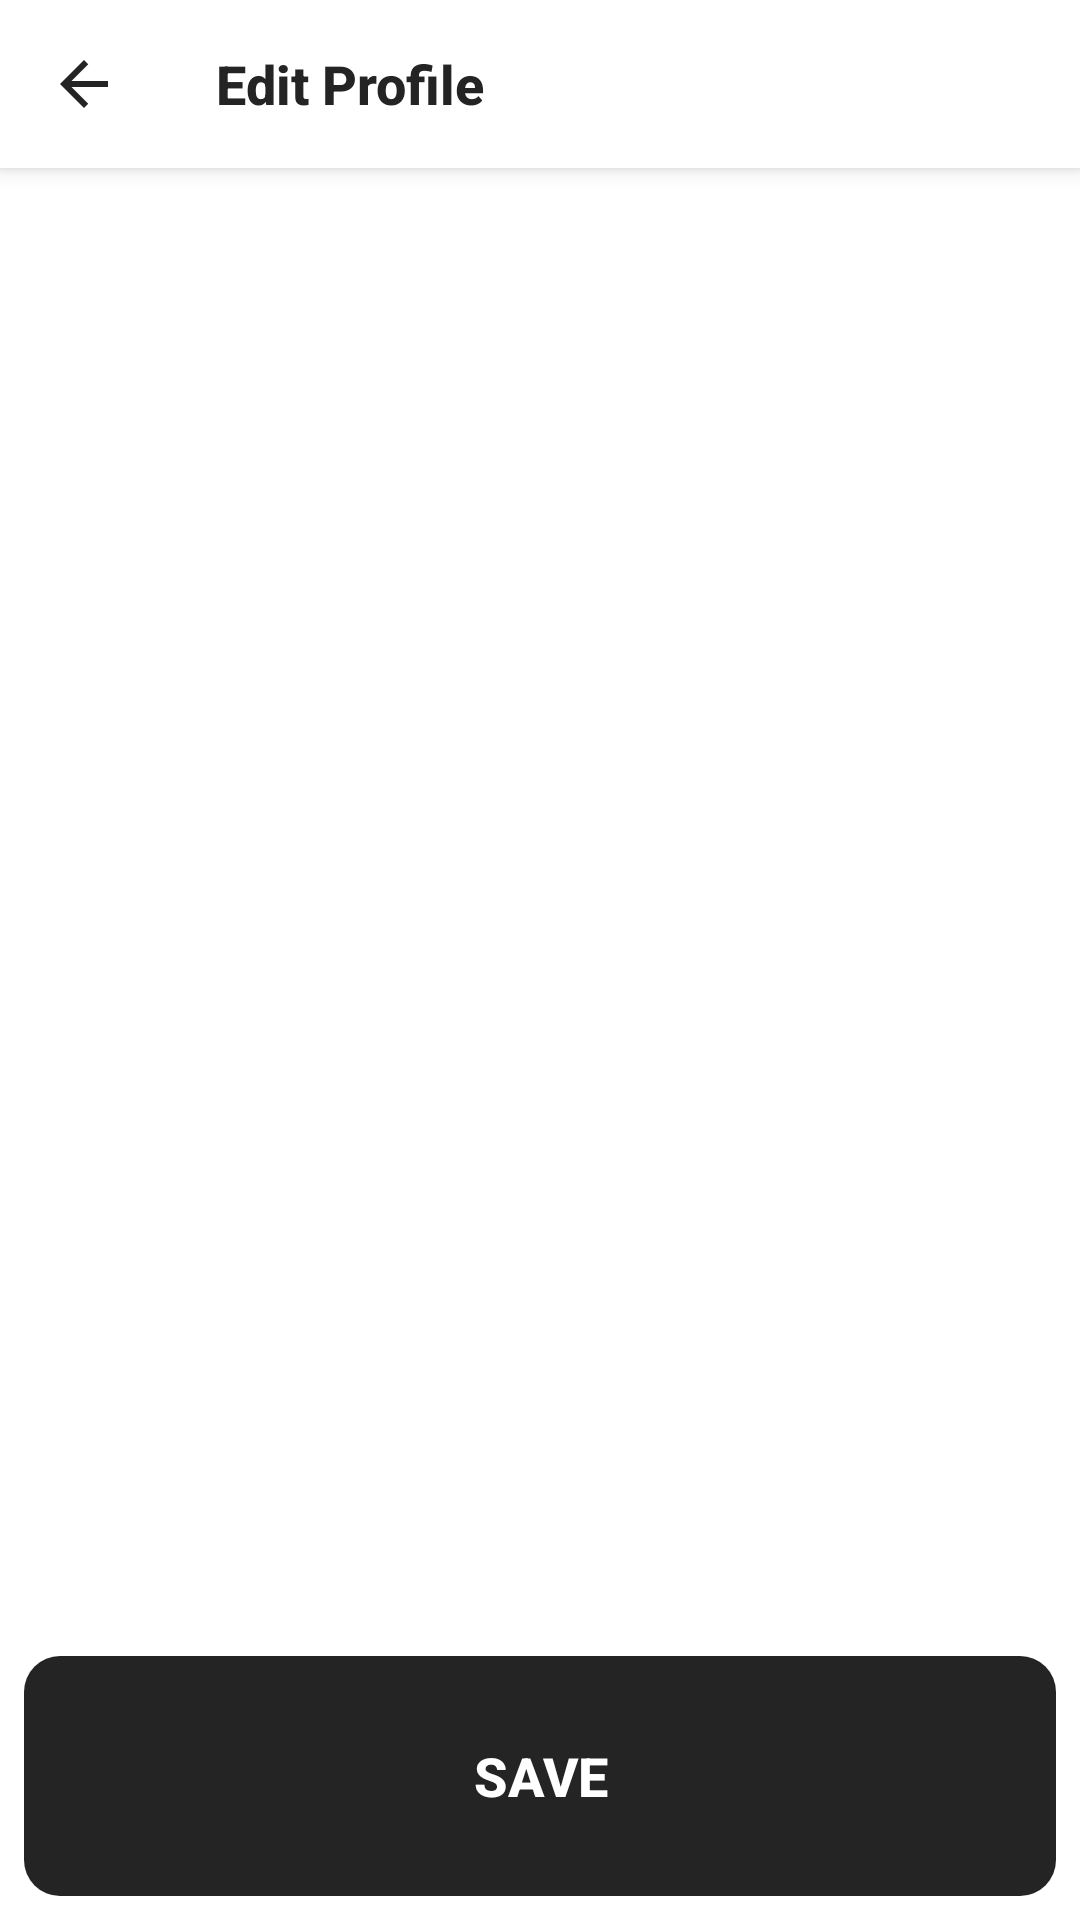

The Android layout XML behind this screen, and the referenced resources:
<!-- AndroidManifest.xml: application theme LightTheme -->
<!-- res/layout/fragment_edit_profile.xml -->
<?xml version="1.0" encoding="utf-8"?>
<LinearLayout xmlns:android="http://schemas.android.com/apk/res/android"
    xmlns:app="http://schemas.android.com/apk/res-auto"
    android:layout_width="match_parent"
    android:layout_height="match_parent"
    android:orientation="vertical"
    android:fitsSystemWindows="true">

    <androidx.appcompat.widget.Toolbar
        android:id="@+id/toolbar"
        android:layout_width="match_parent"
        android:layout_height="?attr/actionBarSize"
        app:navigationIcon="@drawable/ic_back"
        app:title="@string/edit_profile_title" />

    <androidx.recyclerview.widget.RecyclerView
        android:id="@+id/profile_content_recycler"
        android:layout_width="match_parent"
        android:layout_height="0dp"
        android:layout_weight="1"
        android:overScrollMode="never" />

    <Button
        android:id="@+id/save"
        style="@style/MenuButton.Round"
        android:layout_width="match_parent"
        android:layout_height="wrap_content"
        android:layout_margin="@dimen/menu_button_margin"
        android:text="@string/save" />

</LinearLayout>
<!-- resources referenced by this layout -->
<resources>
  <dimen name="menu_button_margin">8dp</dimen>
  <!-- drawable ic_back (drawable) -->
  <vector xmlns:android="http://schemas.android.com/apk/res/android"
      android:width="24dp"
      android:height="24dp"
      android:viewportWidth="24"
      android:viewportHeight="24"
      android:autoMirrored="true">
    <path
        android:fillColor="@color/black"
        android:pathData="M20,11H7.83l5.59,-5.59L12,4l-8,8 8,8 1.41,-1.41L7.83,13H20v-2z"/>
  </vector>
  <string name="edit_profile_title">Edit Profile</string>
  <string name="save">Save</string>
  <style name="MenuButton.Round">
          <item name="android:background">@drawable/menu_button_bg_round</item>
      </style>
  <color name="black">#000</color>
  <!-- drawable menu_button_bg_round (drawable) -->
  <?xml version="1.0" encoding="utf-8"?>
  <shape xmlns:android="http://schemas.android.com/apk/res/android" android:shape="rectangle">
  
      <corners android:radius="12dp"/>
      <solid android:color="@color/menu_button_color"/>
  
  </shape>
  <color name="white">#fff</color>
  <color name="light_mode_status_bar_color">#CFD8DC</color>
  <color name="accent_blue">#00B0FF</color>
  <color name="light_mode_ripple_color">#40000000</color>
  <color name="selected_yellow">#ffff00</color>
  <color name="light_mode_divider_color">@color/light_mode_primary_text</color>
  <color name="light_mode_game_button_color_enabled">@color/light_mode_primary_text</color>
  <color name="light_mode_game_button_color_disabled">#40000000</color>
  <color name="light_mode_game_button_pressed_state_color">#10000000</color>
  <color name="darker_grey">#868686</color>
  <color name="light_mode_primary_text">@color/off_black</color>
  <style name="BaseToolbarTheme" parent="Widget.AppCompat.Toolbar">
          <item name="titleTextAppearance">@style/ToolbarTitle</item>
          <item name="android:background">?attr/scToolbarColor</item>
          <item name="android:elevation">4dp</item>
      </style>
  <style name="BaseAlertDialogTheme" parent="Theme.AppCompat.Light.Dialog.Alert">
          <item name="android:background">?attr/scBackgroundColor</item>
          <item name="android:textColor">?attr/scTextColorPrimary</item>
          <item name="android:textColorPrimary">?attr/scTextColorPrimary</item>
          <item name="buttonBarPositiveButtonStyle">@style/PositiveButtonStyle</item>
          <item name="colorAccent">?attr/scAccentColor</item>
      </style>
  <style name="Toolbar.Button.Navigation.Tinted" parent="Widget.AppCompat.Toolbar.Button.Navigation">
          <item name="tint">?attr/scTextColorPrimary</item>
      </style>
  <color name="off_black">#242424</color>
  <style name="ToolbarTitle">
          <item name="android:textColor">?attr/scTextColorPrimary</item>
          <item name="android:fontFamily">sans-serif-medium</item>
          <item name="android:textStyle">bold</item>
          <item name="android:textSize">18sp</item>
      </style>
  <style name="PositiveButtonStyle" parent="Widget.AppCompat.Button.ButtonBar.AlertDialog">
          <item name="android:textColor">?attr/scAccentColor</item>
      </style>
</resources>
